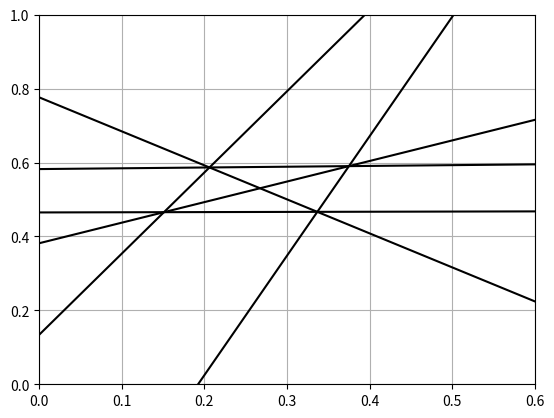

Here is the Python script that generated this plot:
import numpy as np
import matplotlib.pyplot as plt

class1 = np.array([[0.05, 0.91],
                   [0.14, 0.96],
                   [0.16, 0.9],
                   [0.07, 0.7],
                   [0.2, 0.63]])
class2 = np.array([[0.49, 0.89],
                   [0.34, 0.81],
                   [0.36, 0.67],
                   [0.47, 0.49],
                   [0.52, 0.53]])
class3 = np.array([[0.31, 0.43],
                   [0.45, 0.27],
                   [0.33, 0.16],
                   [0.56, 0.29],
                   [0.54, 0.13]])
class4 = np.array([[0.05, 0.15],
                   [0.09, 0.39],
                   [0.13, 0.51],
                   [0.25, 0.34],
                   [0.15, 0.36]])


def line_equation(a, b, x):
    return a * x + b


def get_centroid(points):
    x = [p[0] for p in points]
    y = [p[1] for p in points]
    return [sum(x) / len(points), sum(y) / len(points)]


def get_class_connect_line_equation(dx, dy, center1, center2):
    a1 = dy / dx
    b1 = center1[1] - a1 * center1[0]
    x1 = np.arange(center1[0], center2[0], 0.0001)
    y1 = line_equation(a1, b1, x1)
    return [x1, y1]


def get_mid_section(dx, dy, coord_x, coord_y):
    x_o = coord_x + abs(dx) / 2
    y_o = coord_y + abs(dy) / 2
    return [x_o, y_o]


def get_separating_line(dx, dy, mid_line_point):
    a = -dx / dy
    b = (mid_line_point[0] * dx + mid_line_point[1] * dy) / dy
    coord_x_array = np.arange(0, 0.61, 0.01)
    return {
        'coord_x': coord_x_array,
        'coord_y': line_equation(a, b, coord_x_array),
        'a': a,
        'b': b
    }

def draw_classes():
    p1, = plt.plot(class1[:, 0], class1[:, 1], 'sr')
    p2, = plt.plot(class2[:, 0], class2[:, 1], 'Db')
    p3, = plt.plot(class3[:, 0], class3[:, 1], 'oy')
    p4, = plt.plot(class4[:, 0], class4[:, 1], '^g')
    plt.legend([p1, p2, p3, p4,], ["Class 1", "Class 2", "Class 3", "Class 4"])

def main():

    # Находим центроиды
    center1 = get_centroid(class1)
    center2 = get_centroid(class2)
    center3 = get_centroid(class3)
    center4 = get_centroid(class4)

    def draw_centroids():
        # Рисуем центры классов
        plt.plot(center1[0], center1[1], '+r')
        plt.plot(center2[0], center2[1], '+b')
        plt.plot(center3[0], center3[1], '+y')
        plt.plot(center4[0], center4[1], '+g')

    # Вычисляем координаты
    dx_12 = center2[0] - center1[0]  # red-blue dx
    dy_12 = center2[1] - center1[1]  # red-blue dy
    dx_13 = center3[0] - center1[0]  # red-yellow dx
    dy_13 = center3[1] - center1[1]  # red-yellow dy
    dx_14 = center4[0] - center1[0]  # red-green dx
    dy_14 = center4[1] - center1[1]  # red-green dy
    dx_23 = center3[0] - center2[0]  # blue-yellow dx
    dy_23 = center3[1] - center2[1]  # blue-yellow dy
    dx_42 = center2[0] - center4[0]  # green-blue dx
    dy_42 = center2[1] - center4[1]  # green-blue dy
    dx_43 = center3[0] - center4[0]  # green-yellow dx
    dy_43 = center3[1] - center4[1]  # green-yellow dy

    # Вычисляем середины отрезков, соединяющих классы
    mid_line_p_12 = get_mid_section(dx_12, dy_12, center1[0], center2[1])
    mid_line_p_13 = get_mid_section(dx_13, dy_13, center1[0], center3[1])
    mid_line_p_14 = get_mid_section(dx_14, dy_14, center1[0], center4[1])
    mid_line_p_23 = get_mid_section(dx_23, dy_23, center2[0], center3[1])
    mid_line_p_42 = get_mid_section(dx_42, dy_42, center4[0], center4[1])
    mid_line_p_43 = get_mid_section(dx_43, dy_43, center4[0], center3[1])

    # Вычисляем линии, проходящие между классами
    line_x_12, line_y_12 = get_class_connect_line_equation(dx_12, dy_12, center1, center2)
    line_x_13, line_y_13 = get_class_connect_line_equation(dx_13, dy_13, center1, center3)
    line_x_14, line_y_14 = get_class_connect_line_equation(dx_14, dy_14, center1, center4)
    line_x_23, line_y_23 = get_class_connect_line_equation(dx_23, dy_23, center2, center3)
    line_x_42, line_y_42 = get_class_connect_line_equation(dx_42, dy_42, center4, center2)
    line_x_43, line_y_43 = get_class_connect_line_equation(dx_43, dy_43, center4, center3)

    def draw_connect_lines():
        # Рисуем линии, проходящие между классами
        plt.plot(line_x_12, line_y_12, 'gray')
        plt.plot(line_x_13, line_y_13, 'gray')
        plt.plot(line_x_14, line_y_14, 'gray')
        plt.plot(line_x_23, line_y_23,'gray')
        plt.plot(line_x_42, line_y_42,'gray')
        plt.plot(line_x_43, line_y_43,'gray')

    # Вычисляем линии, разделяющие классы
    sep_line_12 = get_separating_line(dx_12, dy_12, mid_line_p_12)
    sep_line_13 = get_separating_line(dx_13, dy_13, mid_line_p_13)
    sep_line_14 = get_separating_line(dx_14, dy_14, mid_line_p_14)
    sep_line_23 = get_separating_line(dx_23, dy_23, mid_line_p_23)
    sep_line_42 = get_separating_line(dx_42, dy_42, mid_line_p_42)
    sep_line_43 = get_separating_line(dx_43, dy_43, mid_line_p_43)

    def draw_sep_lines():
        # Рисуем линии, разделяющие классы
        plt.plot(sep_line_12['coord_x'], sep_line_12['coord_y'], '-k')
        plt.plot(sep_line_13['coord_x'], sep_line_13['coord_y'], '-k')
        plt.plot(sep_line_14['coord_x'], sep_line_14['coord_y'], '-k')
        plt.plot(sep_line_23['coord_x'], sep_line_23['coord_y'], '-k')
        plt.plot(sep_line_42['coord_x'], sep_line_42['coord_y'], '-k')
        plt.plot(sep_line_43['coord_x'], sep_line_43['coord_y'], '-k')

    def is_class1(point):
        '''
        Принадлежит ли точка классу 1
        '''
        # находим коэффициенты разделяющих линий для класса 1
        sep_line_k_12 = [sep_line_12['a'], sep_line_12['b']]
        sep_line_k_13 = [sep_line_13['a'], sep_line_13['b']]
        sep_line_k_14 = [sep_line_14['a'], sep_line_14['b']]
        # находим решающие функции для класса 1
        d12 = point[1] - sep_line_k_12[0] * point[0] - sep_line_k_12[1]
        d13 = point[1] - sep_line_k_13[0] * point[0] - sep_line_k_13[1]
        d14 = point[1] - sep_line_k_14[0] * point[0] - sep_line_k_14[1]
        #  проверяем условие
        return d12 > 0 and d13 > 0 and d14 > 0

    def is_class2(point):
        '''
        Принадлежит ли точка классу 2
        '''
        sep_line_k_12 = [sep_line_12['a'], sep_line_12['b']]
        sep_line_k_23 = [sep_line_23['a'], sep_line_23['b']]
        sep_line_k_24 = [sep_line_42['a'], sep_line_42['b']]
        d12 = point[1] - sep_line_k_12[0] * point[0] - sep_line_k_12[1]
        d23 = point[1] - sep_line_k_23[0] * point[0] - sep_line_k_23[1]
        d24 = point[1] - sep_line_k_24[0] * point[0] - sep_line_k_24[1]
        return d12 <= 0 and d23 > 0 and d24 > 0

    def is_class3(point):
        '''
        Принадлежит ли точка классу 3
        '''
        sep_line_k_13 = [sep_line_13['a'], sep_line_13['b']]
        sep_line_k_23 = [sep_line_23['a'], sep_line_23['b']]
        sep_line_k_34 = [sep_line_43['a'], sep_line_43['b']]
        d13 = point[1] - sep_line_k_13[0] * point[0] - sep_line_k_13[1]
        d23 = point[1] - sep_line_k_23[0] * point[0] - sep_line_k_23[1]
        d34 = point[1] - sep_line_k_34[0] * point[0] - sep_line_k_34[1]
        return d13 <= 0 and d23 <= 0 and d34 <= 0

    def is_class4(point):
        '''
        Принадлежит ли точка классу 4
        '''
        sep_line_k_14 = [sep_line_14['a'], sep_line_14['b']]
        sep_line_k_24 = [sep_line_42['a'], sep_line_42['b']]
        sep_line_k_34 = [sep_line_43['a'], sep_line_43['b']]
        d14 = point[1] - sep_line_k_14[0] * point[0] - sep_line_k_14[1]
        d24 = point[1] - sep_line_k_24[0] * point[0] - sep_line_k_24[1]
        d34 = point[1] - sep_line_k_34[0] * point[0] - sep_line_k_34[1]
        return d14 <= 0 and d24 <= 0 and d34 > 0

    def classify(point):
        '''
        Классифицирует данную точку
        :return: название класса или undefined
        '''
        if is_class1(point) and not (is_class2(point) or is_class3(point) or is_class4(point)):
            return 'class1'
        elif is_class2(point) and not (is_class1(point) or is_class3(point) or is_class4(point)):
            return 'class2'
        elif is_class3(point) and not (is_class1(point) or is_class2(point) or is_class4(point)):
            return 'class3'
        elif is_class4(point) and not (is_class1(point) or is_class2(point) or is_class3(point)):
            return 'class4'
        else:
            return 'unclassified'

    def classify_and_draw_defaults():
        '''
        Рисуем исходные точки цветами классов, к которым их отнесла программа
        '''
        classes = [class1, class2, class3, class4]
        matr = np.array([[]])
        for c in classes:
            i = 0
            count1 = 0
            count2 = 0
            count3 = 0
            count4 = 0
            for p in c:
                if classify(p) == 'class1':
                    count1 += 1
                    plt.plot(p[0], p[1], 'sr')
                elif classify(p) == 'class2':
                    count2 += 1
                    plt.plot(p[0], p[1], 'Db')
                elif classify(p) == 'class3':
                    count3 += 1
                    plt.plot(p[0], p[1], 'oy')
                elif classify(p) == 'class4':
                    count4 += 1
                    plt.plot(p[0], p[1], '^g')
                else:
                    plt.plot(p[0], p[1], color='grey', marker='.')

            matr = np.append(matr, np.array([count1, count2, count3, count4]))
            i += 1

        matr = np.reshape(matr, (4, 4))
        print(matr.astype(int))
        print(f'Точность метода: {matr.trace()/20}')


    def classify_and_draw_matrix():
        '''
        Рисуем матрицу точек цветами классов, к которым их отнесла программа
        '''
        matrix = [[round(x, 2), round(y, 2)] for x in np.arange(0, 0.61, 0.01) for y in np.arange(0, 1.02, 0.02)]
        for p in matrix:
            if classify(p) == 'class1':
                plt.plot(p[0], p[1], '.r')
            elif classify(p) == 'class2':
                plt.plot(p[0], p[1], '.b')
            elif classify(p) == 'class3':
                plt.plot(p[0], p[1], '.y')
            elif classify(p) == 'class4':
                plt.plot(p[0], p[1], '.g')
            else:
                plt.plot(p[0], p[1], color='grey', marker='.')

    def classify_and_draw_point(p):
        if classify(p) == 'class1':
            plt.plot(p[0], p[1], 'sr')
        elif classify(p) == 'class2':
            plt.plot(p[0], p[1], 'Db')
        elif classify(p) == 'class3':
            plt.plot(p[0], p[1], 'oy')
        elif classify(p) == 'class4':
            plt.plot(p[0], p[1], '^g')
        else:
            plt.plot(p[0], p[1], color='grey', marker='.')

    # DONT CHANGE
    draw_sep_lines()

    # CHANGE HERE
    # draw_classes()
    # classify_and_draw_defaults()
    # classify_and_draw_matrix()
    # classify_and_draw_point([0.3, 0.5])

    plt.xlim((0, 0.6))
    plt.ylim((0, 1))
    plt.grid(True)
    plt.show()
    print()


if __name__ == "__main__":
    main()
